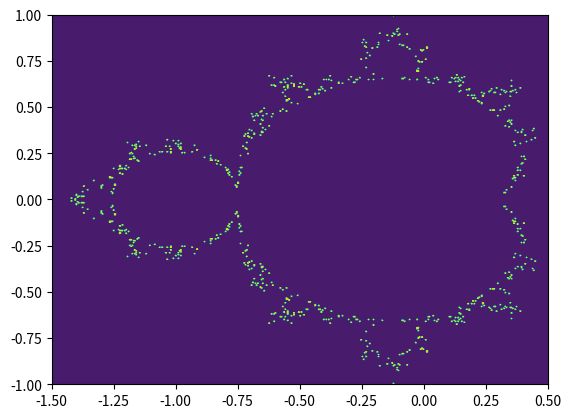

Reproduce this figure in Python.
# -*- coding: utf-8 -*-
"""
Created on Thu Jul  9 22:15:00 2020

[redacted]
"""


from numpy import linspace
from mpl_toolkits import mplot3d
import matplotlib
import numpy as np
import matplotlib.pyplot as plt

#1000 x and y values, lots of data. Can reduce to increase speed.
realx=linspace(-1.5,0.5,400)
imagy=linspace(-1,1,400)


z1=[]
z2bin=[]
for im_part in list(range(0,len(imagy))):
    z1.append([])
    z2bin.append([])
    print("Code is {}% complete".format(100*(im_part/len(imagy))))
    for real_part in list(range(0,len(realx))):
    
    
        z=0
        #c=1
        c=realx[real_part]+imagy[im_part]*1j
        for k in list(range(50)):
            z=z**2+c
        
        if abs(z)>50:
            z1set=1
        else:
            z1set=0
        
        z1[im_part].append(z1set)
        z2bin[im_part].append(z1set)
        



Y, X = np.meshgrid(imagy, realx)
matplotlib.pyplot.contourf(realx,imagy,z2bin)

"""
fig = plt.figure()
ax = plt.axes(projection='3d')
ax.contour3D(realx, imagy, z1, 50, cmap='binary')
ax.set_xlabel('x')
ax.set_ylabel('y')
ax.set_zlabel('z')
ax.set_title('3D contour')
plt.show()
"""
            